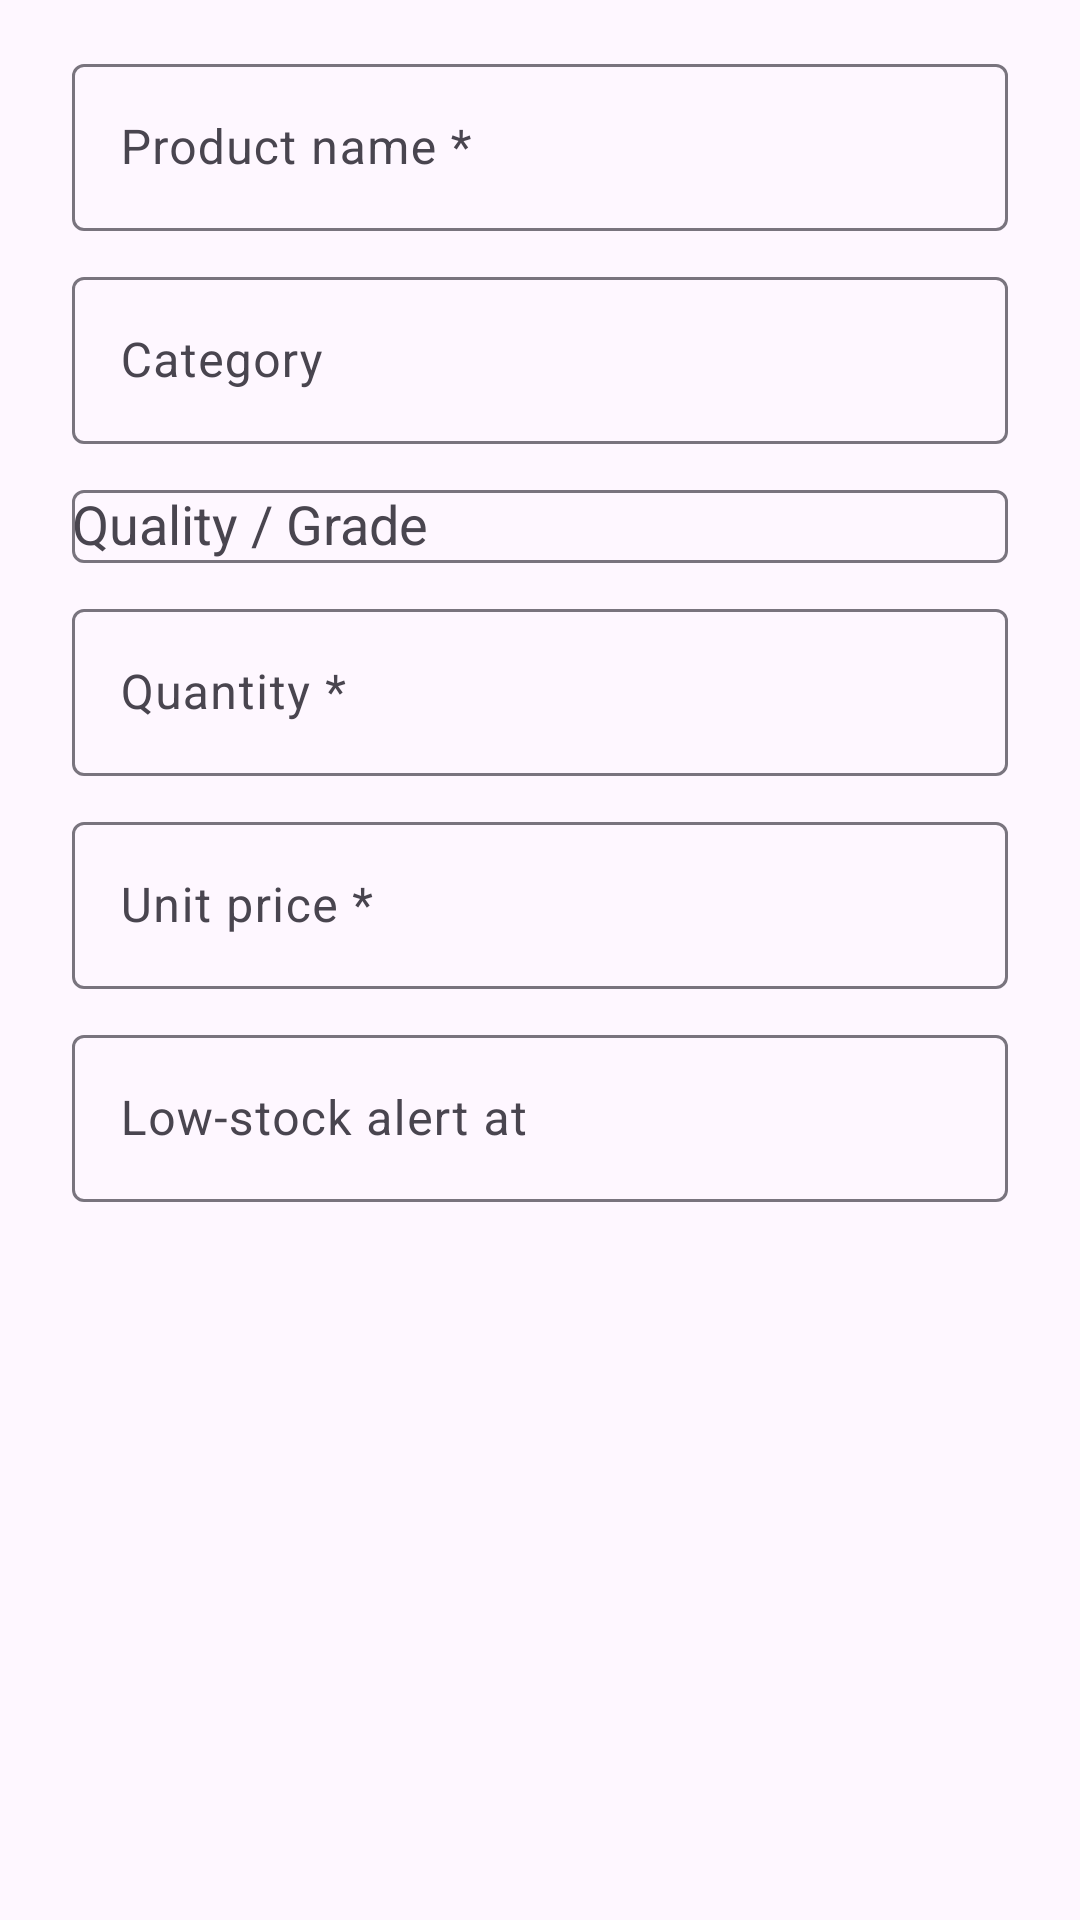

Reconstruct the res/layout file that produces this screen, plus the resources it refers to.
<!-- AndroidManifest.xml: application theme Theme.StockManager -->
<!-- res/layout/dialog_add_edit_product.xml -->
<?xml version="1.0" encoding="utf-8"?>
<androidx.core.widget.NestedScrollView xmlns:android="http://schemas.android.com/apk/res/android"
    xmlns:app="http://schemas.android.com/apk/res-auto"
    android:layout_width="match_parent"
    android:layout_height="wrap_content">

    <LinearLayout
        android:layout_width="match_parent"
        android:layout_height="wrap_content"
        android:orientation="vertical"
        android:paddingHorizontal="24dp"
        android:paddingTop="16dp"
        android:paddingBottom="4dp">

        <TextView
            android:id="@+id/hint_quantity_locked"
            android:layout_width="match_parent"
            android:layout_height="wrap_content"
            android:layout_marginBottom="10dp"
            android:text="@string/quantity_locked_hint"
            android:textSize="12sp"
            android:textColor="?attr/colorOnSurfaceVariant"
            android:visibility="gone" />

        <com.google.android.material.textfield.TextInputLayout
            android:layout_width="match_parent"
            android:layout_height="wrap_content"
            android:hint="@string/product_name">
            <com.google.android.material.textfield.TextInputEditText
                android:id="@+id/input_name"
                android:layout_width="match_parent"
                android:layout_height="wrap_content" />
        </com.google.android.material.textfield.TextInputLayout>

        <com.google.android.material.textfield.TextInputLayout
            android:layout_width="match_parent"
            android:layout_height="wrap_content"
            android:layout_marginTop="10dp"
            android:hint="@string/category">
            <com.google.android.material.textfield.TextInputEditText
                android:id="@+id/input_category"
                android:layout_width="match_parent"
                android:layout_height="wrap_content" />
        </com.google.android.material.textfield.TextInputLayout>

        <com.google.android.material.textfield.TextInputLayout
            android:layout_width="match_parent"
            android:layout_height="wrap_content"
            android:layout_marginTop="10dp"
            android:hint="@string/quality_grade"
            app:boxBackgroundMode="outline">
            <AutoCompleteTextView
                android:id="@+id/input_quality"
                android:layout_width="match_parent"
                android:layout_height="wrap_content"
                android:inputType="text" />
        </com.google.android.material.textfield.TextInputLayout>

        <com.google.android.material.textfield.TextInputLayout
            android:id="@+id/layout_quantity"
            android:layout_width="match_parent"
            android:layout_height="wrap_content"
            android:layout_marginTop="10dp"
            android:hint="@string/quantity">
            <com.google.android.material.textfield.TextInputEditText
                android:id="@+id/input_quantity"
                android:layout_width="match_parent"
                android:layout_height="wrap_content"
                android:inputType="number" />
        </com.google.android.material.textfield.TextInputLayout>

        <com.google.android.material.textfield.TextInputLayout
            android:layout_width="match_parent"
            android:layout_height="wrap_content"
            android:layout_marginTop="10dp"
            android:hint="@string/unit_price">
            <com.google.android.material.textfield.TextInputEditText
                android:id="@+id/input_price"
                android:layout_width="match_parent"
                android:layout_height="wrap_content"
                android:inputType="numberDecimal" />
        </com.google.android.material.textfield.TextInputLayout>

        <com.google.android.material.textfield.TextInputLayout
            android:layout_width="match_parent"
            android:layout_height="wrap_content"
            android:layout_marginTop="10dp"
            android:layout_marginBottom="8dp"
            android:hint="@string/reorder_level">
            <com.google.android.material.textfield.TextInputEditText
                android:id="@+id/input_reorder"
                android:layout_width="match_parent"
                android:layout_height="wrap_content"
                android:inputType="number" />
        </com.google.android.material.textfield.TextInputLayout>

    </LinearLayout>

</androidx.core.widget.NestedScrollView>
<!-- resources referenced by this layout -->
<resources>
  <string name="category">Category</string>
  <string name="product_name">Product name *</string>
  <string name="quality_grade">Quality / Grade</string>
  <string name="quantity">Quantity *</string>
  <string name="quantity_locked_hint">Quantity is locked here — use the Stock screen to change it.</string>
  <string name="reorder_level">Low-stock alert at</string>
  <string name="unit_price">Unit price *</string>
  <style name="Theme.StockManager" parent="Theme.Material3.DayNight.NoActionBar">
          <item name="colorPrimary">@color/brand_primary</item>
          <item name="colorOnPrimary">@color/brand_on_primary</item>
          <item name="colorPrimaryContainer">@color/brand_primary_container</item>
          <item name="colorOnPrimaryContainer">@color/brand_on_primary_container</item>
          <item name="android:statusBarColor" tools:targetApi="l">?attr/colorSurface</item>
          <item name="android:windowLightStatusBar">true</item>
      </style>
  <color name="brand_primary">#2563EB</color>
  <color name="brand_on_primary">#FFFFFF</color>
  <color name="brand_primary_container">#DBEAFE</color>
  <color name="brand_on_primary_container">#1E3A8A</color>
</resources>
